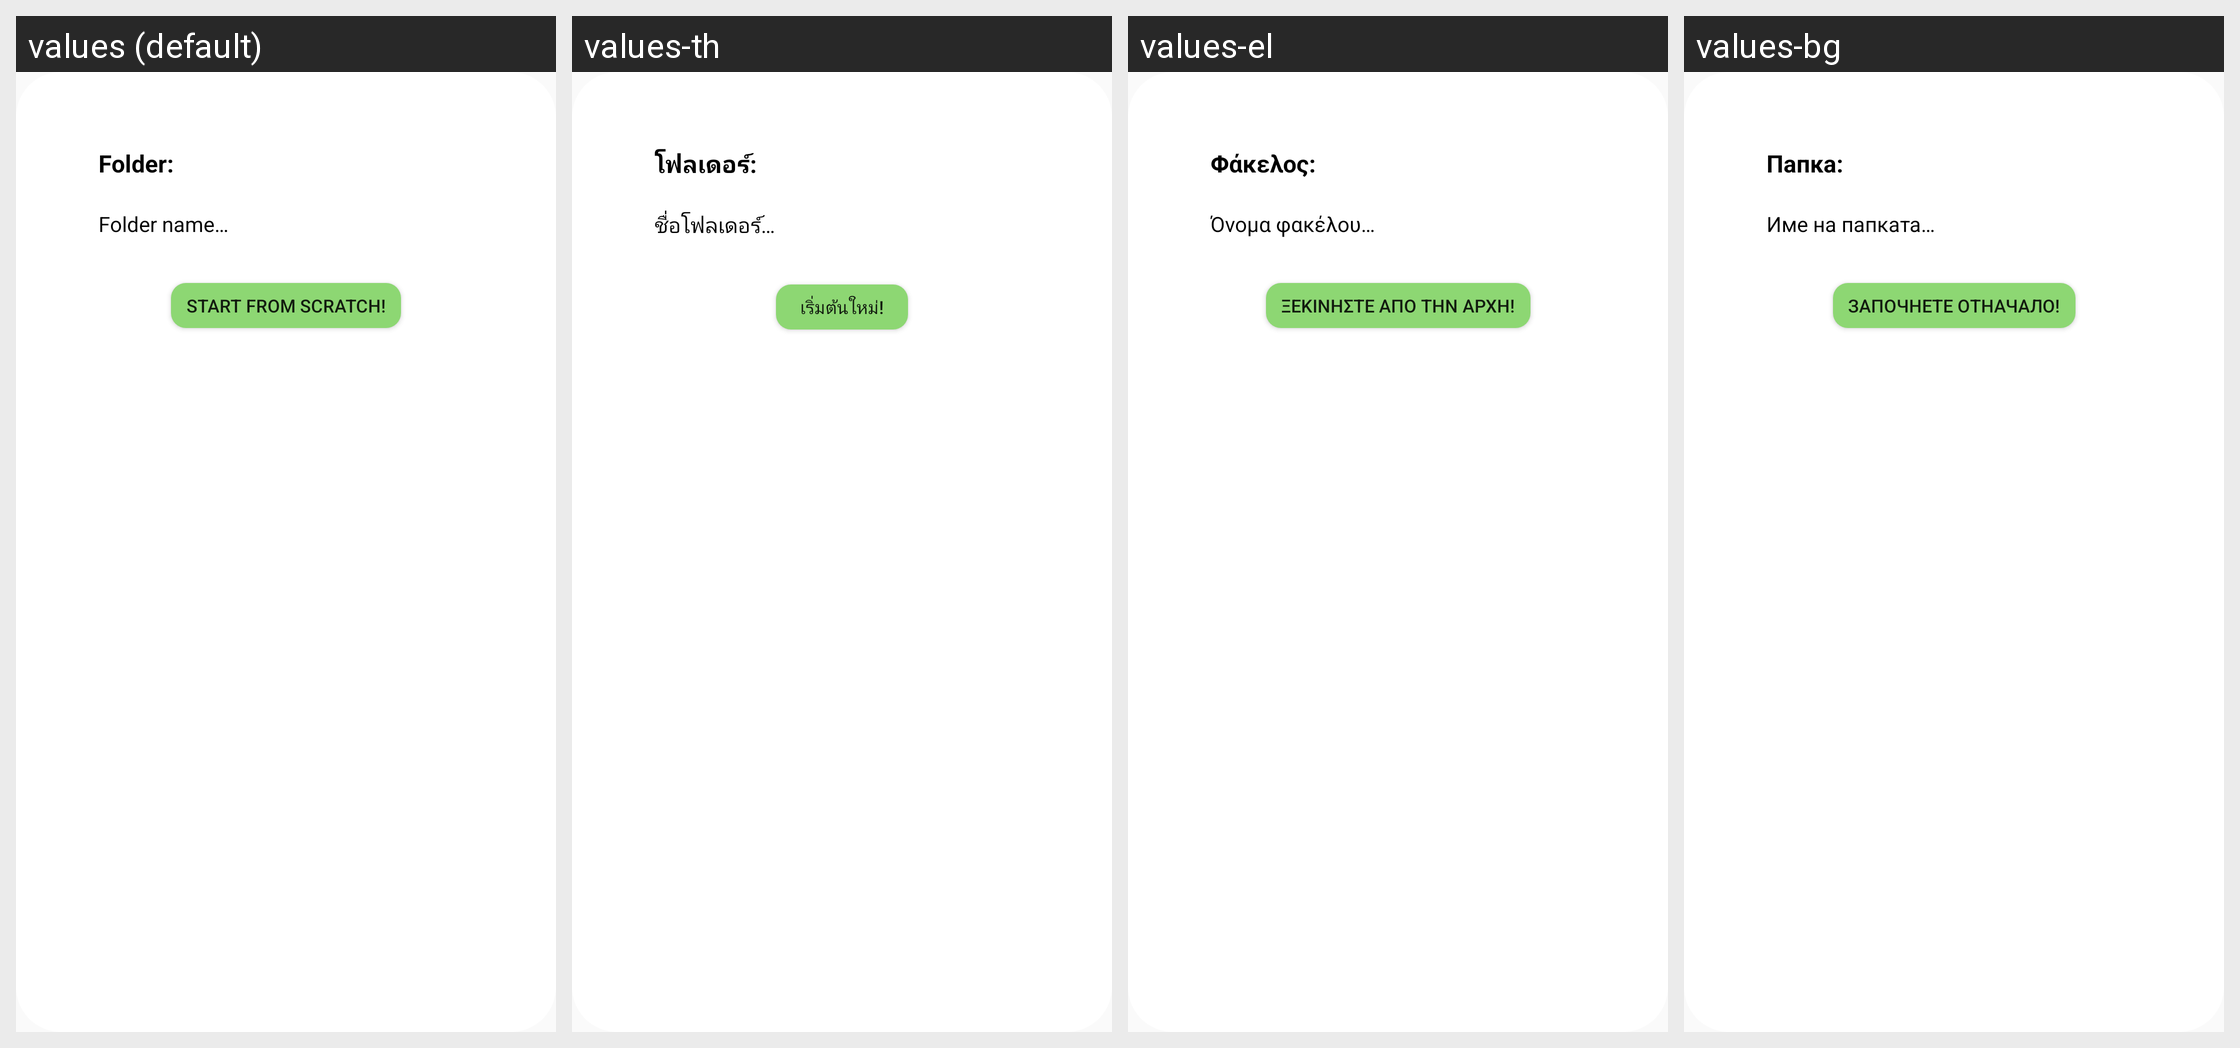

Locale-by-locale string values for the Android screen shown in this grid:
Android screen res/layout/dialog_current_folder.xml rendered under 4 locales, left to right: values (default), values-th, values-el, values-bg. Device: Nexus 5 (rendered at 1080×1920; each locale shown at half size, 540×960, under a caption strip naming it); theme Theme.MyAppCompatTheme.
Other locales in the repository, not shown: values-ar, values-bn, values-cs, values-da, values-de, values-en, values-es, values-et, values-fi, values-fr, values-hi, values-hr, values-hu, values-in, values-it, values-iw, values-ja, values-ko, values-lt, values-lv, values-nl, values-no, values-pl, values-pt, values-ro, values-ru, values-sk, values-sl, values-sr, values-sv, values-sw, values-tr, values-uk, values-vi, values-zh.
Strings drawn on this screen, with the default value and each locale's value (text and hints the layout hard-codes, and strings that could not be matched under every locale, appear in the picture but are not listed):

folder
  values: Folder: 
  values-th: โฟลเดอร์:
  values-el: Φάκελος:
  values-bg: Папка:

folder_name
  values: Folder name…
  values-th: ชื่อโฟลเดอร์…
  values-el: Όνομα φακέλου…
  values-bg: Име на папката…

start_from_scratch
  values: Start from scratch!
  values-th: เริ่มต้นใหม่!
  values-el: Ξεκινήστε από την αρχή!
  values-bg: Започнете отначало!
